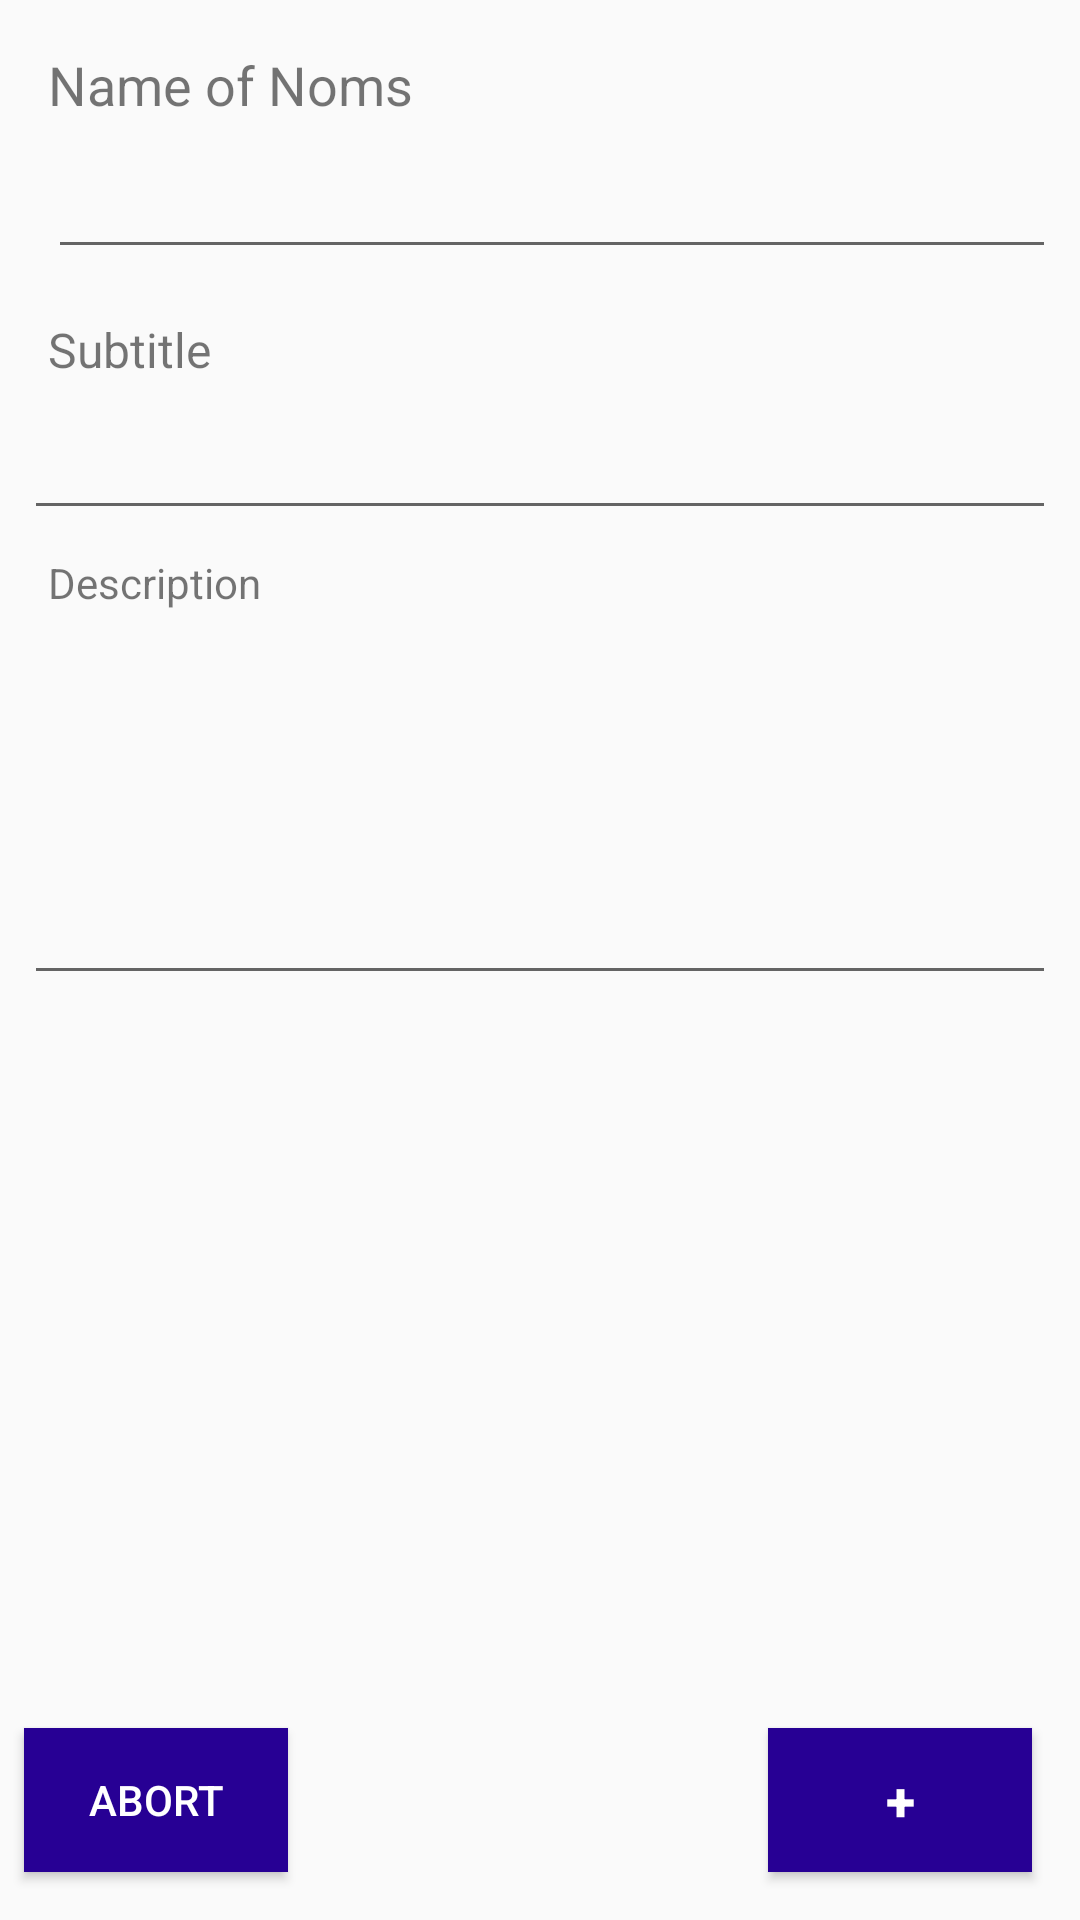

Reconstruct the res/layout file that produces this screen, plus the resources it refers to.
<!-- AndroidManifest.xml: application theme AppTheme -->
<!-- res/layout/activity_noms_add.xml -->
<?xml version="1.0" encoding="utf-8"?>
<android.support.constraint.ConstraintLayout
        xmlns:android="http://schemas.android.com/apk/res/android"
        xmlns:tools="http://schemas.android.com/tools"
        xmlns:app="http://schemas.android.com/apk/res-auto"
        android:layout_width="match_parent"
        android:layout_height="match_parent"
        tools:context=".ActivityNomsAdd">

    <EditText
            android:layout_width="0dp"
            android:layout_height="wrap_content"
            android:inputType="textPersonName"
            android:ems="10"
            android:id="@+id/edittext_name"
            android:layout_marginStart="16dp"
            app:layout_constraintStart_toStartOf="parent"
            android:layout_marginEnd="8dp"
            app:layout_constraintEnd_toEndOf="parent" app:layout_constraintHorizontal_bias="0.052"
            android:layout_marginTop="8dp" app:layout_constraintTop_toBottomOf="@+id/textview_title"/>
    <TextView
            android:text="Name of Noms"
            android:layout_width="wrap_content"
            android:layout_height="wrap_content"
            android:id="@+id/textview_title" android:textSize="18sp" app:layout_constraintStart_toStartOf="parent"
            android:layout_marginStart="16dp" android:layout_marginTop="16dp" app:layout_constraintTop_toTopOf="parent"
    />
    <Button
            android:text="Abort"
            android:layout_width="wrap_content"
            android:layout_height="wrap_content"
            android:id="@+id/button_abort" app:layout_constraintStart_toStartOf="parent"
            android:layout_marginStart="8dp"
            android:layout_marginBottom="16dp"
            app:layout_constraintBottom_toBottomOf="parent"
            android:layout_marginEnd="5dp" app:layout_constraintEnd_toStartOf="@+id/button_save_and_add_more"
            app:layout_constraintHorizontal_bias="0.0"
            android:layout_marginTop="8dp" app:layout_constraintTop_toBottomOf="@+id/edittext_description"
            app:layout_constraintVertical_bias="1.0"/>
    <Button
            android:text="+"
            android:layout_width="wrap_content"
            android:layout_height="wrap_content"
            android:id="@+id/button_save_and_add_more" app:layout_constraintEnd_toEndOf="parent"
            android:layout_marginEnd="16dp" android:layout_marginBottom="16dp"
            app:layout_constraintBottom_toBottomOf="parent" android:textSize="18sp" android:textStyle="bold"
            android:layout_marginTop="8dp" app:layout_constraintTop_toBottomOf="@+id/edittext_description"
            app:layout_constraintVertical_bias="1.0"/>
    <TextView
            android:text="Subtitle"
            android:layout_width="wrap_content"
            android:layout_height="wrap_content"
            android:id="@+id/textview_subtitle" android:layout_marginTop="16dp"
            app:layout_constraintTop_toBottomOf="@+id/edittext_name" app:layout_constraintStart_toStartOf="parent"
            android:layout_marginStart="16dp" android:textSize="16sp"/>
    <EditText
            android:layout_width="0dp"
            android:layout_height="wrap_content"
            android:inputType="textPersonName"
            android:ems="10"
            android:id="@+id/edittext_subtitle" android:layout_marginTop="8dp"
            app:layout_constraintTop_toBottomOf="@+id/textview_subtitle" android:layout_marginStart="8dp"
            app:layout_constraintStart_toStartOf="parent" android:layout_marginEnd="8dp"
            app:layout_constraintEnd_toEndOf="parent"/>
    <EditText
            android:layout_width="0dp"
            android:layout_height="120dp"
            android:inputType="textMultiLine"
            android:ems="10"
            android:id="@+id/edittext_description" app:layout_constraintEnd_toEndOf="parent"
            android:layout_marginEnd="8dp" app:layout_constraintStart_toStartOf="parent"
            android:layout_marginStart="8dp" android:layout_marginTop="8dp"
            app:layout_constraintTop_toBottomOf="@+id/textView"/>
    <TextView
            android:text="Description"
            android:layout_width="wrap_content"
            android:layout_height="wrap_content"
            android:id="@+id/textView" app:layout_constraintStart_toStartOf="parent" android:layout_marginStart="16dp"
            app:layout_constraintEnd_toEndOf="parent" android:layout_marginEnd="8dp"
            app:layout_constraintHorizontal_bias="0.0" android:layout_marginTop="8dp"
            app:layout_constraintTop_toBottomOf="@+id/edittext_subtitle"/>
</android.support.constraint.ConstraintLayout>
<!-- resources referenced by this layout -->
<resources>
  <style name="AppTheme" parent="Theme.AppCompat.Light.DarkActionBar">
          <item name="colorPrimary">@color/colorPrimary</item>
          <item name="colorPrimaryDark">@color/colorPrimaryDark</item>
          <item name="colorAccent">@color/colorAccent</item>
          <item name="android:statusBarColor">@color/colorPrimary</item>
  
          <item name="android:buttonStyle">@style/NomButton</item>
          <item name="android:windowContentTransitions">true</item>
      </style>
  <color name="colorPrimary">#270094</color>
  <color name="colorPrimaryDark">#8A270094</color>
  <color name="colorAccent">#D81B60</color>
  <style name="NomButton" parent="Base.Widget.AppCompat.Button">
          <item name="android:background">@color/colorPrimary</item>
          <item name="android:textColor">@android:color/white</item>
      </style>
</resources>
